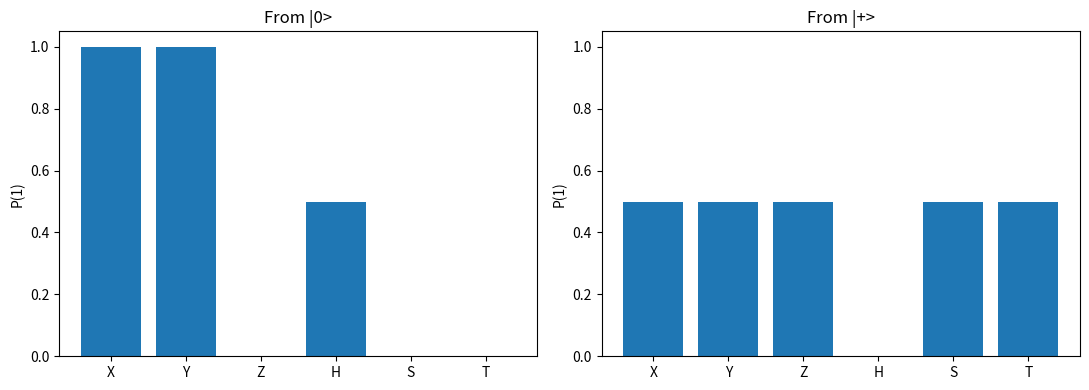
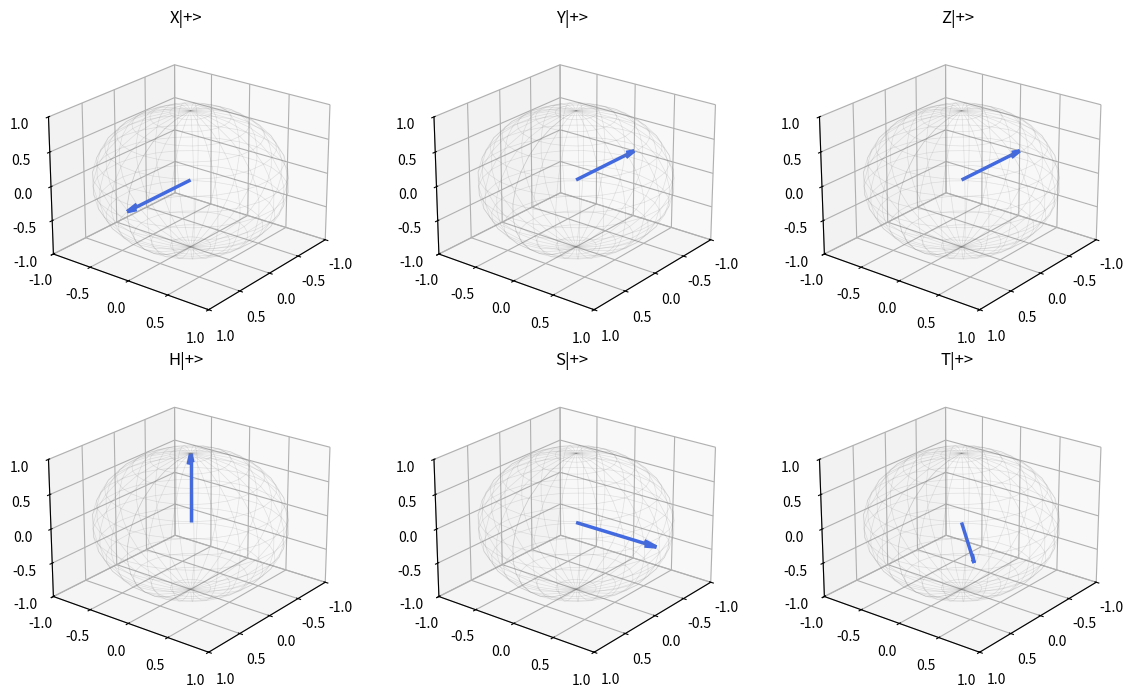

The matplotlib source for these figures, in order:
# Experiment step: execute this cell and inspect its output.
import numpy as np
import matplotlib.pyplot as plt
zero = np.array([1,0],dtype=complex)
X = np.array([[0,1],[1,0]],dtype=complex)
Y = np.array([[0,-1j],[1j,0]],dtype=complex)
Z = np.diag([1,-1]).astype(complex)
H = np.array([[1,1],[1,-1]],dtype=complex)/np.sqrt(2)
S = np.diag([1,1j]); T = np.diag([1,np.exp(1j*np.pi/4)])
gates = {'X':X,'Y':Y,'Z':Z,'H':H,'S':S,'T':T}
def probabilities(state): return np.abs(state)**2
def bloch(state):
    a,b=state
    return np.array([2*np.real(np.conj(a)*b),2*np.imag(np.conj(a)*b),abs(a)**2-abs(b)**2])
for name,g in gates.items():
    assert np.allclose(g.conj().T@g,np.eye(2)),f'{name} is not unitary'
print('All six gates are unitary.')

# Experiment step: execute this cell and inspect its output.
for name,g in gates.items():
    out=g@zero
    print(f'{name}: state={np.round(out,3)}, probabilities={np.round(probabilities(out),3)}, Bloch={np.round(bloch(out),3)}')

# Experiment step: execute this cell and inspect its output.
plus=H@zero
states_zero={name:g@zero for name,g in gates.items()}
states_plus={name:g@plus for name,g in gates.items()}
fig,axs=plt.subplots(1,2,figsize=(11,4))
for ax,states,title in [(axs[0],states_zero,'From |0>'),(axs[1],states_plus,'From |+>')]:
    ax.bar(list(states),[probabilities(s)[1] for s in states.values()])
    ax.set(ylim=(0,1.05),ylabel='P(1)',title=title)
plt.tight_layout();plt.savefig('results.png',dpi=180);plt.show()

# Experiment step: execute this cell and inspect its output.
fig=plt.figure(figsize=(12,7))
for i,(name,state) in enumerate(states_plus.items(),1):
    ax=fig.add_subplot(2,3,i,projection='3d')
    u=np.linspace(0,2*np.pi,28);v=np.linspace(0,np.pi,16)
    ax.plot_wireframe(np.outer(np.cos(u),np.sin(v)),np.outer(np.sin(u),np.sin(v)),
        np.outer(np.ones_like(u),np.cos(v)),color='gray',alpha=.2,linewidth=.5)
    ax.quiver(0,0,0,*bloch(state),color='royalblue',linewidth=2.5,arrow_length_ratio=.15)
    ax.set(xlim=(-1,1),ylim=(-1,1),zlim=(-1,1),title=name+'|+>')
    ax.view_init(elev=23,azim=38)
plt.tight_layout();plt.savefig('bloch_states.png',dpi=180);plt.show()

# Experiment step: execute this cell and inspect its output.
sequence='HST'  # edit, e.g. 'HH', 'HZ', 'HT', 'HSH'
state=zero.copy()
for letter in sequence:
    if letter not in gates: raise ValueError(f'Unknown gate: {letter}')
    state=gates[letter]@state
print('Sequence:',sequence,'state:',np.round(state,4))
print('P(0), P(1):',np.round(probabilities(state),4),'Bloch:',np.round(bloch(state),4))

# Experiment step: execute this cell and inspect its output.
try:
    from qiskit import QuantumCircuit
    from qiskit.quantum_info import Statevector
    qc=QuantumCircuit(1)
    for letter in sequence: getattr(qc,letter.lower())(0)
    print(qc.draw(output='text'))
    print('Qiskit:',np.round(Statevector.from_instruction(qc).data,4))
    assert np.allclose(Statevector.from_instruction(qc).data,state)
except ImportError:
    print('Optional dependency missing: pip install qiskit')
